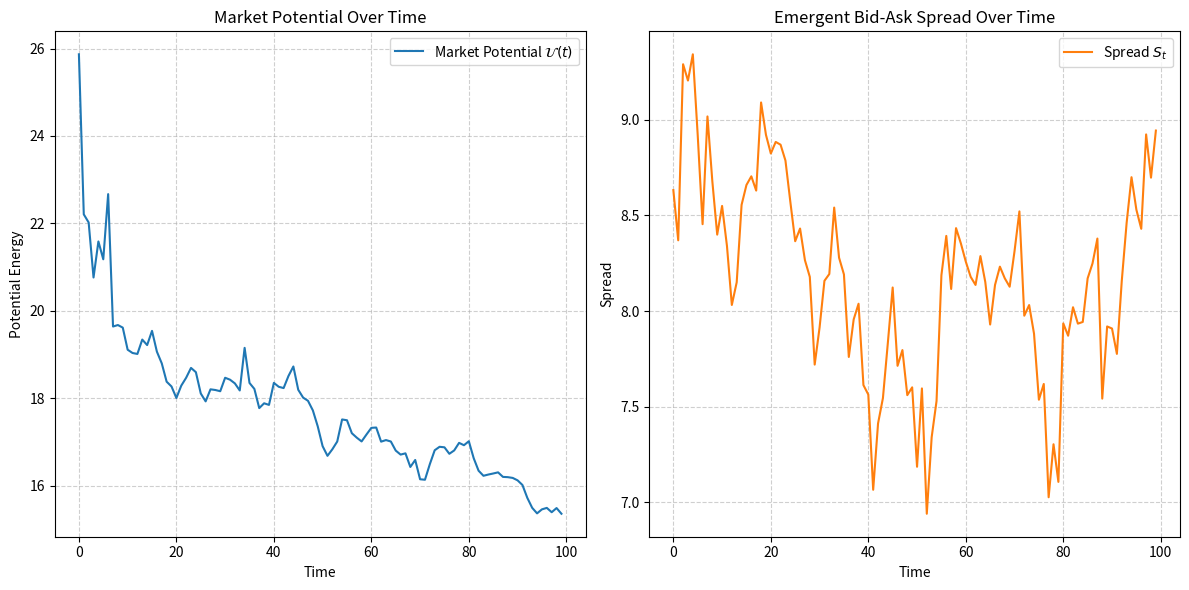
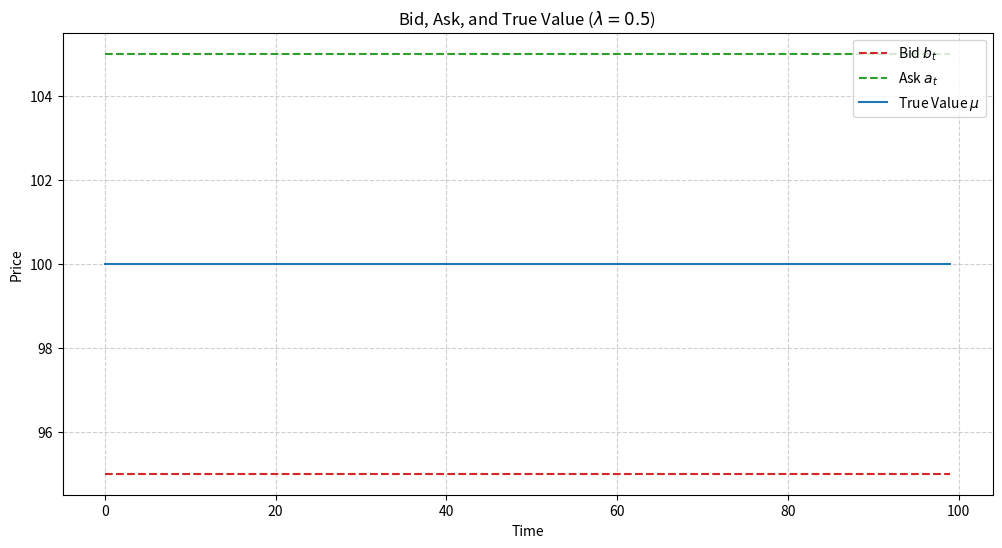
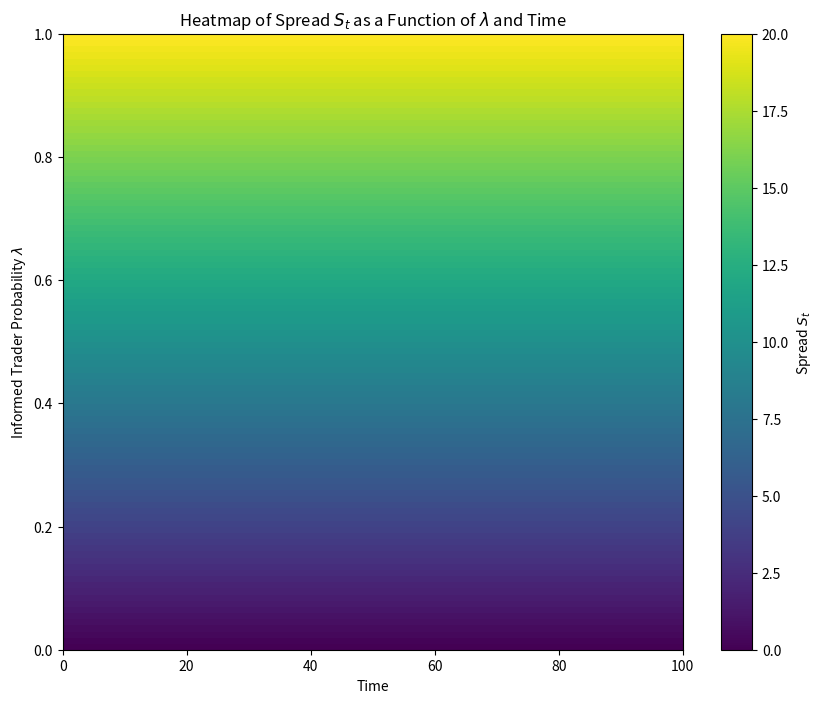

These charts were generated, in order, by the following Python code:
import numpy as np
import matplotlib.pyplot as plt

# ---------------------------------------------
# PARAMETERS
# ---------------------------------------------
N = 50  # Number of agents
T = 100  # Number of time steps
kappa = 1  # Interaction strength
p = 2  # Power in interaction potential
V_H = 105  # High value of the asset
V_L = 95  # Low value of the asset

# Initial state of agents (W: wealth, Q: position, I: private info)
agents = np.random.rand(N, 3)  # Random initial states for all agents

# ---------------------------------------------
# FUNCTIONS
# ---------------------------------------------
def pairwise_potential(X_i, X_j):
    """Computes the potential between two agents."""
    distance = np.linalg.norm(X_i - X_j)
    return kappa / (distance ** p + 1e-6)  # Small epsilon to avoid division by zero

def total_potential(agents):
    """Computes total potential energy of the system."""
    total_energy = 0
    for i in range(N):
        for j in range(i+1, N):
            total_energy += pairwise_potential(agents[i], agents[j])
    return total_energy

def compute_gradient(U_func, X_i, X_j, epsilon=1e-5):
    """Compute the gradient of the potential U with respect to X_i using finite differences."""
    gradient = np.zeros_like(X_i)
    for k in range(len(X_i)):  # Loop over dimensions (W, Q, I)
        X_i_perturbed = np.copy(X_i)
        X_i_perturbed[k] += epsilon  # Add small change to one component of X_i
        gradient[k] = (U_func(X_i_perturbed, X_j) - U_func(X_i, X_j)) / epsilon
    return gradient

def update_agents(agents, dt=0.01, noise_level=0.1):
    """Update agent positions using gradient descent on the potential surface."""
    new_agents = np.copy(agents)
    for i in range(N):
        gradient = np.zeros_like(agents[i])
        for j in range(N):
            if i != j:
                gradient += compute_gradient(pairwise_potential, agents[i], agents[j])
        noise = noise_level * np.random.randn(3)  # Add stochastic noise
        new_agents[i] += -gradient * dt + noise  # Update agent's state
    return new_agents

# ---------------------------------------------
# SIMULATION
# ---------------------------------------------
potential_history = []
spread_history = []

# Initial True Value of the Asset (can be constant or slowly varying)
true_value = 100  

for t in range(T):
    agents = update_agents(agents)
    total_energy = total_potential(agents)
    potential_history.append(total_energy)
    
    # Calculate spread as an emergent property
    lambda_eff = np.mean(agents[:, 2])  # Use information level (I) to compute lambda_eff
    S_t = 2 * lambda_eff * (V_H - V_L)  # V_H - V_L = 10
    spread_history.append(S_t)

# ---------------------------------------------
# PLOT 1: Potential Energy and Spread Over Time
# ---------------------------------------------
plt.figure(figsize=(12, 6))
plt.subplot(1, 2, 1)
plt.plot(potential_history, label='Market Potential $\mathcal{U}(t)$', color='tab:blue')
plt.xlabel('Time')
plt.ylabel('Potential Energy')
plt.title('Market Potential Over Time')
plt.grid(True, linestyle='--', alpha=0.6)
plt.legend()

plt.subplot(1, 2, 2)
plt.plot(spread_history, label='Spread $S_t$', color='tab:orange')
plt.xlabel('Time')
plt.ylabel('Spread')
plt.title('Emergent Bid-Ask Spread Over Time')
plt.grid(True, linestyle='--', alpha=0.6)
plt.legend()

plt.tight_layout()
plt.show()

# ---------------------------------------------
# PLOT 2: Bid, Ask, and True Value (for fixed λ)
# ---------------------------------------------
lambda_example = 0.5  # Fixed λ for visualization
spread_example = 2 * lambda_example * (V_H - V_L)
bid_prices = [true_value - spread_example / 2 for _ in range(T)]
ask_prices = [true_value + spread_example / 2 for _ in range(T)]
true_values = [true_value for _ in range(T)]  # Assume constant true value

# Plot Bid, Ask, and True Value
plt.figure(figsize=(12, 6))
plt.plot(bid_prices, label='Bid $b_t$', linestyle='--', color='tab:red')
plt.plot(ask_prices, label='Ask $a_t$', linestyle='--', color='tab:green')
plt.plot(true_values, label='True Value $\mu$', linestyle='-', color='tab:blue')
plt.xlabel('Time')
plt.ylabel('Price')
plt.title(f'Bid, Ask, and True Value ($\lambda = {lambda_example}$)')
plt.grid(True, linestyle='--', alpha=0.6)
plt.legend()
plt.show()

# ---------------------------------------------
# PLOT 3: Heatmap of Spread as a function of λ
# ---------------------------------------------
lambda_values = np.linspace(0, 1, 100)  # Range of lambda from 0 to 1
time_values = np.arange(0, T)  # Time steps from 0 to T
spread_heatmap = np.zeros((len(lambda_values), T))

for i, lam in enumerate(lambda_values):
    for t in range(T):
        spread_heatmap[i, t] = 2 * lam * (V_H - V_L)  # Spread S_t = 2λ(V_H - V_L)

# Plot the heatmap
plt.figure(figsize=(10, 8))
plt.imshow(spread_heatmap, aspect='auto', origin='lower', 
           extent=[0, T, 0, 1], cmap='viridis')
plt.colorbar(label='Spread $S_t$')
plt.xlabel('Time')
plt.ylabel('Informed Trader Probability $\lambda$')
plt.title('Heatmap of Spread $S_t$ as a Function of $\lambda$ and Time')
plt.show()
